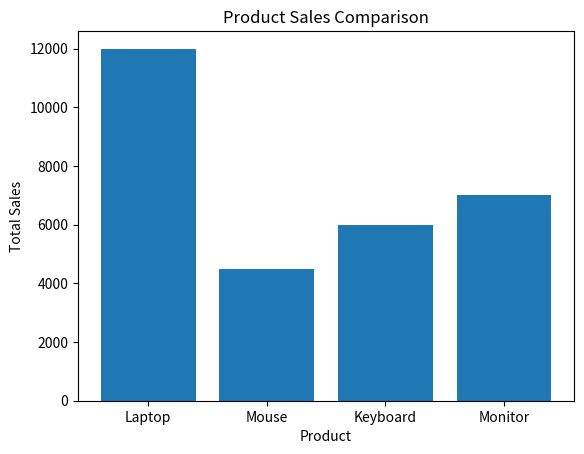

This chart was generated by the following Python code:
import matplotlib.pyplot as plt

products = ["Laptop", "Mouse", "Keyboard", "Monitor"]
sales = [12000, 4500, 6000, 7000]

plt.figure()

plt.bar(products, sales)

plt.title("Product Sales Comparison")
plt.xlabel("Product")
plt.ylabel("Total Sales")

plt.show()
